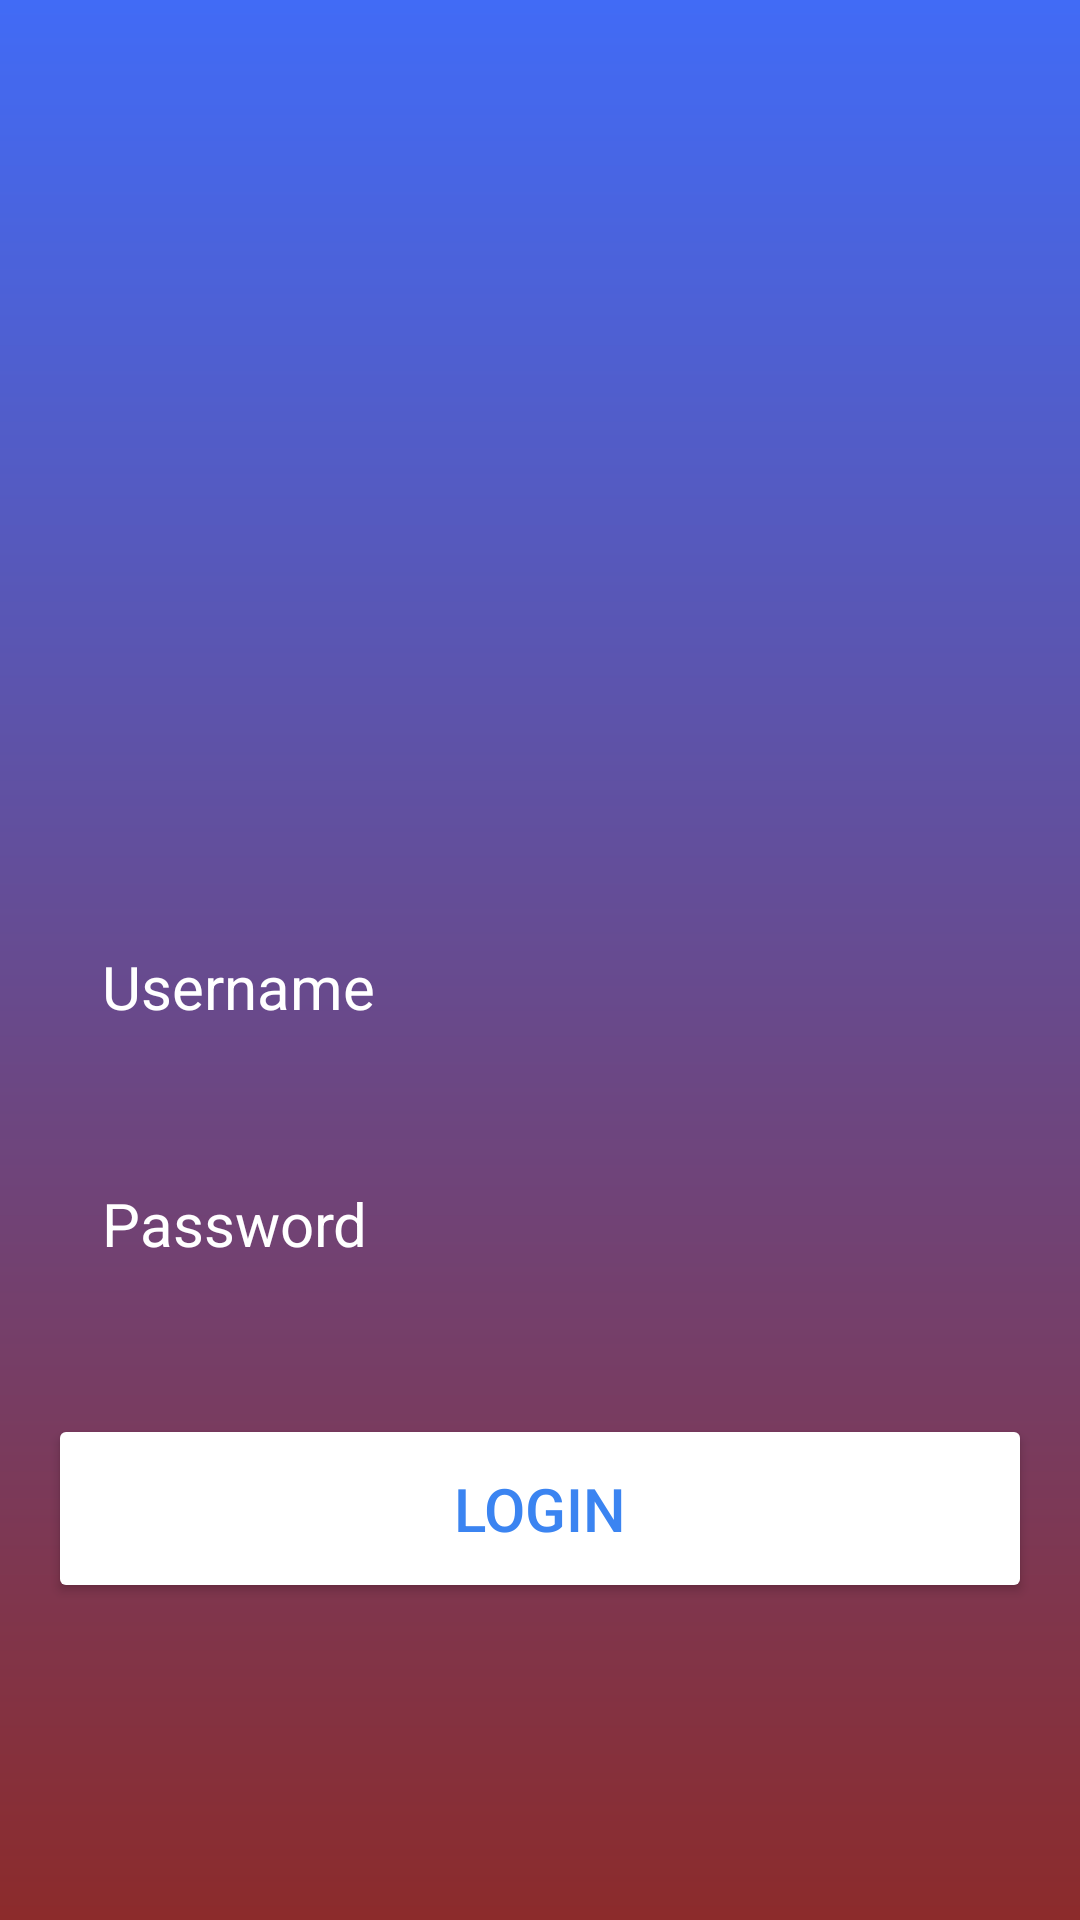

Layout XML and referenced resources for this Android screen:
<!-- AndroidManifest.xml: application theme Theme.VulnApps -->
<!-- res/layout/activity_main.xml -->
<?xml version="1.0" encoding="utf-8"?>
<RelativeLayout xmlns:android="http://schemas.android.com/apk/res/android"
    xmlns:app="http://schemas.android.com/apk/res-auto"
    xmlns:tools="http://schemas.android.com/tools"
    android:id="@+id/main"
    android:layout_width="match_parent"
    android:layout_height="match_parent"
    android:background="@drawable/login_background"
    android:gravity="center"
    android:padding="16dp"
    tools:context=".MainActivity">

    <LinearLayout
        android:layout_width="match_parent"
        android:layout_height="wrap_content"
        android:gravity="center"
        android:orientation="vertical">

        <ImageView
            android:layout_width="160dp"
            android:layout_height="160dp"
            android:src="@drawable/account_circle" />

        <EditText
            android:id="@+id/username_input"
            android:layout_width="match_parent"
            android:layout_height="wrap_content"
            android:layout_marginTop="32dp"
            android:background="@drawable/rounded_corner"
            android:hint="Username"
            android:inputType="text"
            android:padding="18dp"
            android:textColor="@color/white"
            android:textColorHint="@color/white"
            android:textSize="20sp" />

        <EditText
            android:id="@+id/password_input"
            android:layout_width="match_parent"
            android:layout_height="wrap_content"
            android:layout_marginTop="16dp"
            android:background="@drawable/rounded_corner"
            android:hint="Password"
            android:inputType="textPassword"
            android:padding="18dp"
            android:textColor="@color/white"
            android:textColorHint="@color/white"
            android:textSize="20sp" />

        <Button
            android:id="@+id/logn_btn"
            android:layout_width="match_parent"
            android:layout_height="wrap_content"
            android:layout_marginTop="32dp"
            android:backgroundTint="@color/white"
            android:padding="18dp"
            android:text="Login"
            android:textColor="#3B84F1"
            android:textSize="20sp" />

    </LinearLayout>

</RelativeLayout>
<!-- resources referenced by this layout -->
<resources>
  <!-- drawable login_background (drawable) -->
  <?xml version="1.0" encoding="utf-8"?>
  <shape xmlns:android="http://schemas.android.com/apk/res/android">
      <gradient android:type="linear" android:angle="100"
          android:startColor="#416BF6" android:endColor="#8C2B2B">
  
      </gradient>
  </shape>
  <style name="Theme.VulnApps" parent="Base.Theme.VulnApps" />
  <style name="Base.Theme.VulnApps" parent="Theme.Material3.DayNight.NoActionBar">
          
          
      </style>
  <!-- not gathered from this repository: default colours our renderer supplied (Android Studio template values) -->
  <color name="white">#FFFFFFFF</color>
</resources>
